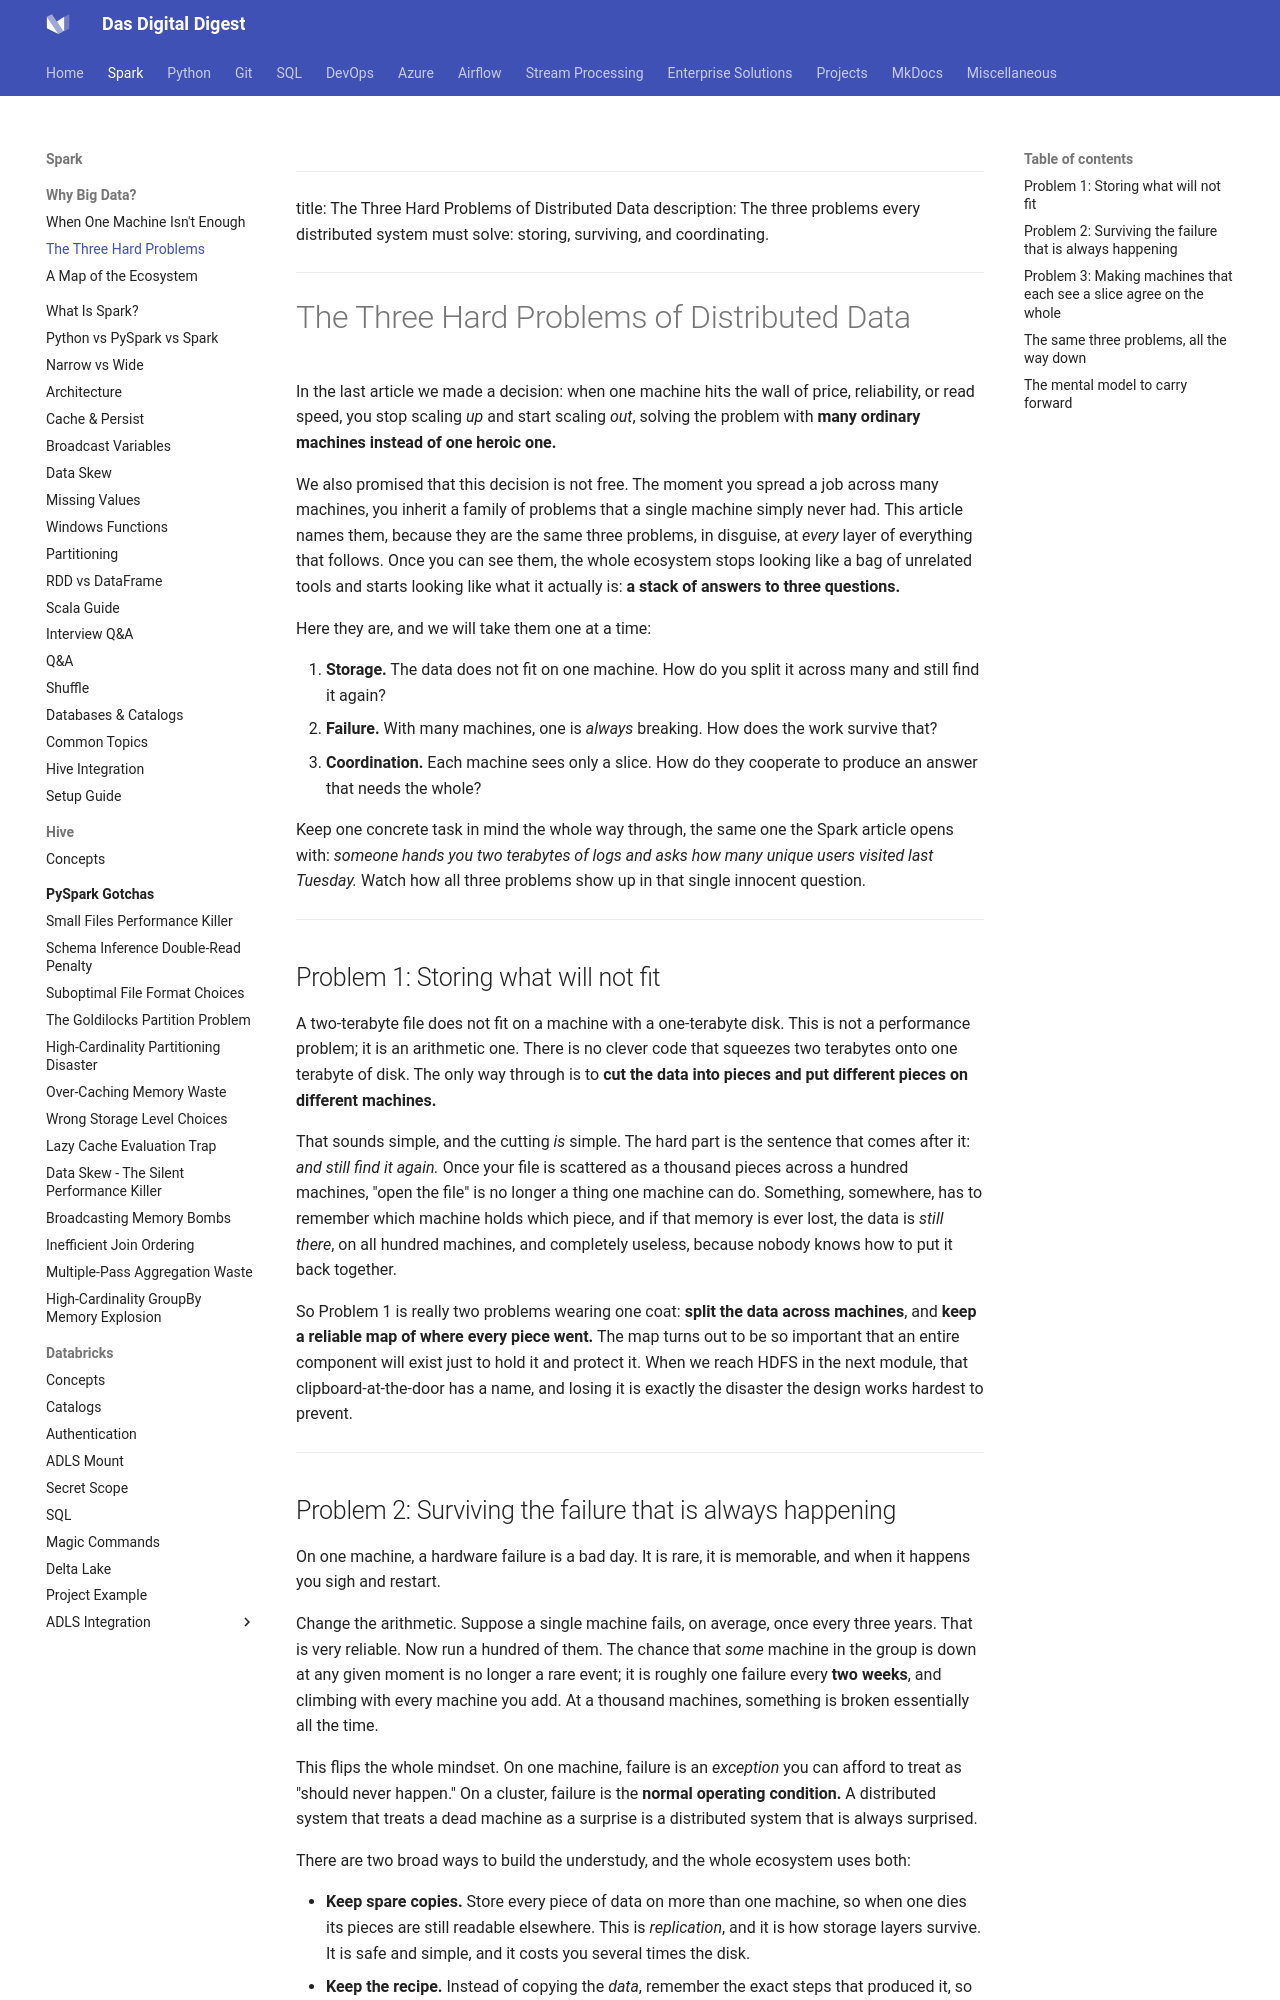

repository: dwdas9/home · page: Spark-DataBricks/0.0_Foundations/three-hard-problems.html · generator: mkdocs

---
title: The Three Hard Problems of Distributed Data
description: The three problems every distributed system must solve: storing, surviving, and coordinating.
---

# The Three Hard Problems of Distributed Data

In the last article we made a decision: when one machine hits the wall of price, reliability, or read speed, you stop scaling *up* and start scaling *out*, solving the problem with **many ordinary machines instead of one heroic one.**

We also promised that this decision is not free. The moment you spread a job across many machines, you inherit a family of problems that a single machine simply never had. This article names them, because they are the same three problems, in disguise, at *every* layer of everything that follows. Once you can see them, the whole ecosystem stops looking like a bag of unrelated tools and starts looking like what it actually is: **a stack of answers to three questions.**

Here they are, and we will take them one at a time:

1. **Storage.** The data does not fit on one machine. How do you split it across many and still find it again?
2. **Failure.** With many machines, one is *always* breaking. How does the work survive that?
3. **Coordination.** Each machine sees only a slice. How do they cooperate to produce an answer that needs the whole?

Keep one concrete task in mind the whole way through, the same one the Spark article opens with: *someone hands you two terabytes of logs and asks how many unique users visited last Tuesday.* Watch how all three problems show up in that single innocent question.

---

## Problem 1: Storing what will not fit

A two-terabyte file does not fit on a machine with a one-terabyte disk. This is not a performance problem; it is an arithmetic one. There is no clever code that squeezes two terabytes onto one terabyte of disk. The only way through is to **cut the data into pieces and put different pieces on different machines.**

That sounds simple, and the cutting *is* simple. The hard part is the sentence that comes after it: *and still find it again.* Once your file is scattered as a thousand pieces across a hundred machines, "open the file" is no longer a thing one machine can do. Something, somewhere, has to remember which machine holds which piece, and if that memory is ever lost, the data is *still there*, on all hundred machines, and completely useless, because nobody knows how to put it back together.

<!-- ILLUSTRATION: warehouse-manifest  (REWORK to the funny+title bar before generating, pitch the joke first.)
Concept:     data too big for one place is split across many, and is worthless without a manifest saying which piece went where.
Analogy:     a shipment too big for one aisle, spread across many warehouse aisles, tracked by a clipboard at the door.
Labels:      "AISLE 3" · "MANIFEST" · "LOST?"
Caption:     Split the data anywhere. Lose the map, lose the data.
Style:       use the master prompt in STYLE.md verbatim; include a hand-lettered title.
-->

So Problem 1 is really two problems wearing one coat: **split the data across machines**, and **keep a reliable map of where every piece went.** The map turns out to be so important that an entire component will exist just to hold it and protect it. When we reach HDFS in the next module, that clipboard-at-the-door has a name, and losing it is exactly the disaster the design works hardest to prevent.

---
